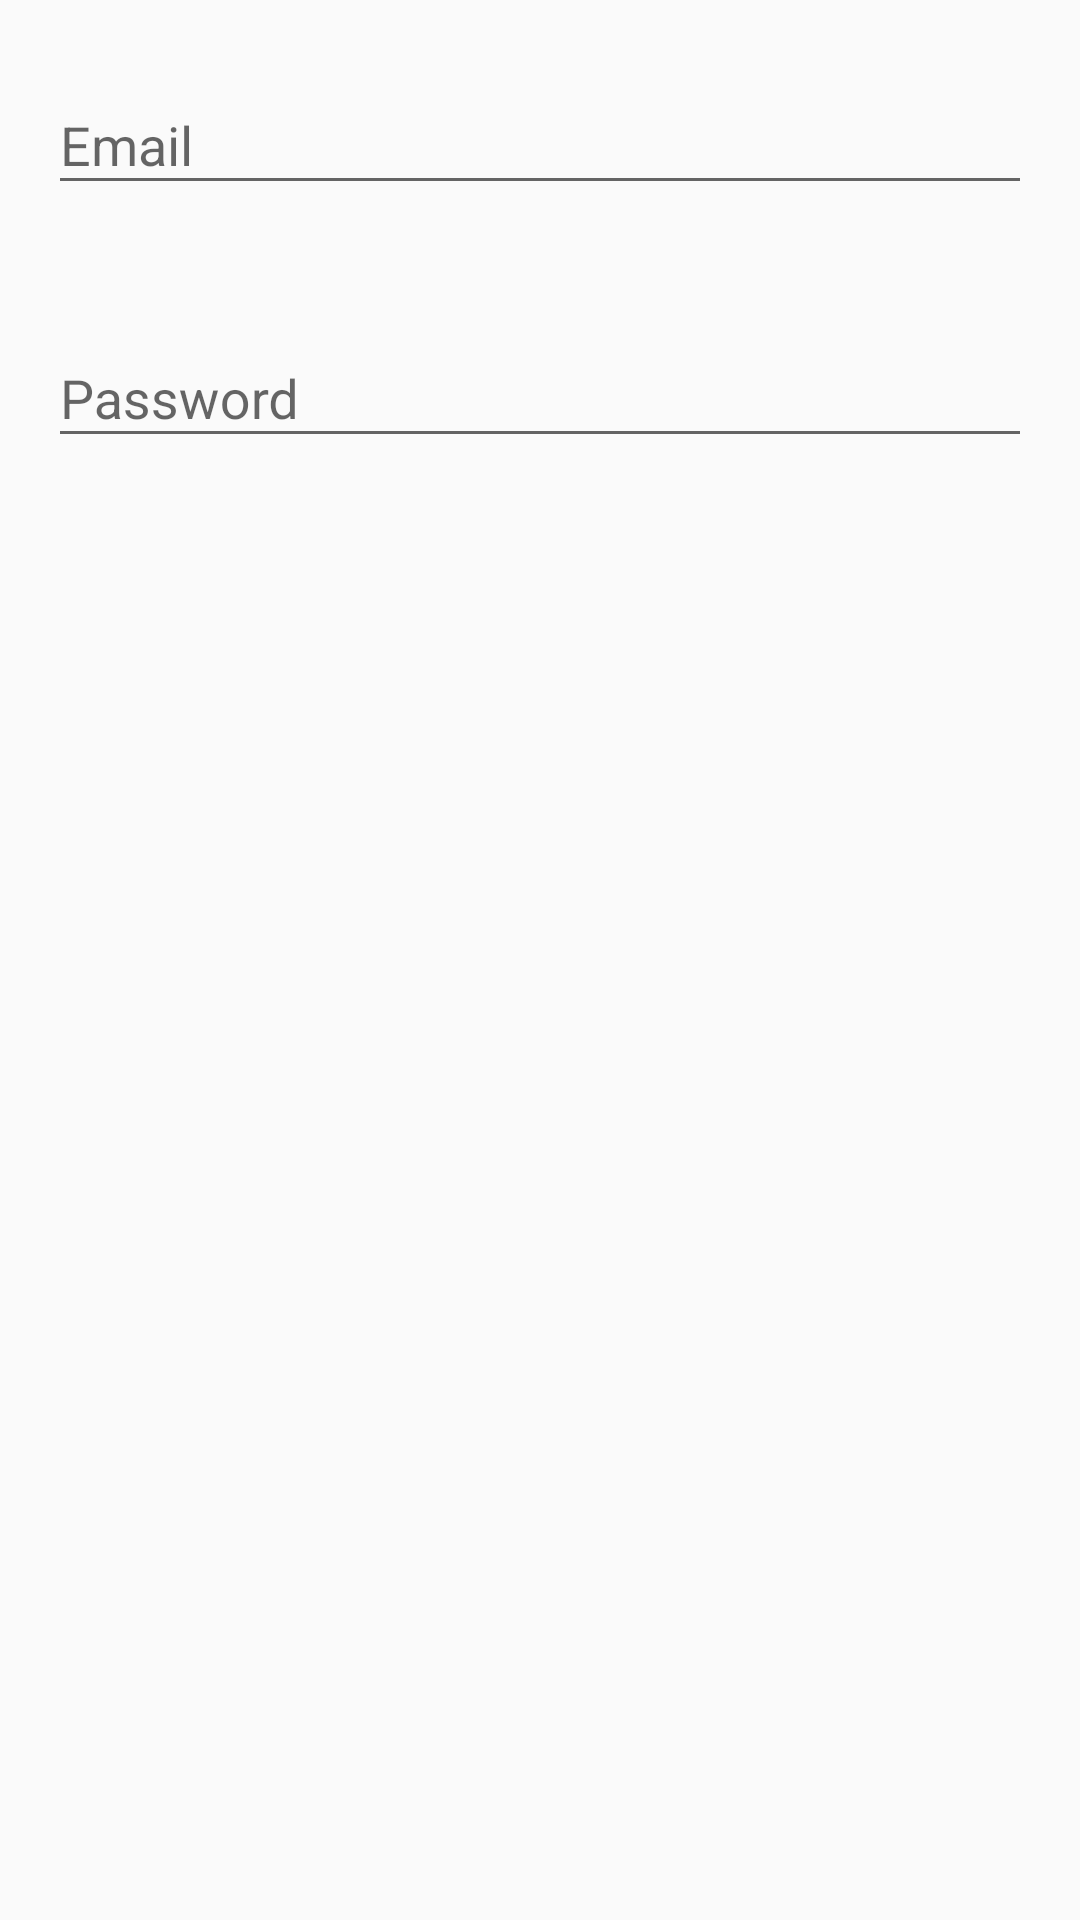

The Android layout XML behind this screen, and the referenced resources:
<!-- AndroidManifest.xml: activity theme AppTheme.FullScreen -->
<!-- res/layout/fragment_login.xml -->
<?xml version="1.0" encoding="utf-8"?>
<RelativeLayout xmlns:android="http://schemas.android.com/apk/res/android"
                xmlns:app="http://schemas.android.com/apk/res-auto"
                xmlns:tools="http://schemas.android.com/tools"
                android:layout_width="match_parent"
                android:layout_height="wrap_content"
                android:layout_gravity="center">

    <com.google.android.material.textfield.TextInputLayout
            android:id="@+id/tEmail"
            android:layout_width="match_parent"
            android:layout_height="wrap_content"
            android:layout_margin="16dp">

        <com.google.android.material.textfield.TextInputEditText
                android:id="@+id/eEmail"
                android:layout_width="match_parent"
                android:layout_height="wrap_content"
                android:inputType="textEmailAddress"
                android:hint="Email" />

    </com.google.android.material.textfield.TextInputLayout>

    <com.google.android.material.textfield.TextInputLayout
            android:id="@+id/tPassword"
            android:layout_width="match_parent"
            android:layout_height="wrap_content"
            android:layout_below="@+id/tEmail"
            android:layout_margin="16dp">

        <com.google.android.material.textfield.TextInputEditText
                android:id="@+id/ePassword"
                android:layout_width="match_parent"
                android:layout_height="wrap_content"
                android:inputType="textPassword"
                android:hint="Password" />

    </com.google.android.material.textfield.TextInputLayout>

</RelativeLayout>
<!-- resources referenced by this layout -->
<resources>
  <style name="AppTheme.FullScreen" parent="AppTheme">
          <item name="android:windowFullscreen">true</item>
      </style>
  <style name="AppTheme" parent="Theme.AppCompat.Light.NoActionBar">
          
          <item name="colorPrimary">@color/colorPrimary</item>
          <item name="colorPrimaryDark">@color/colorPrimaryDark</item>
          <item name="colorAccent">@color/colorAccent</item>
      </style>
  <color name="colorPrimary">#25536F</color>
  <color name="colorPrimaryDark">#00574B</color>
  <color name="colorAccent">#75BD68</color>
</resources>
